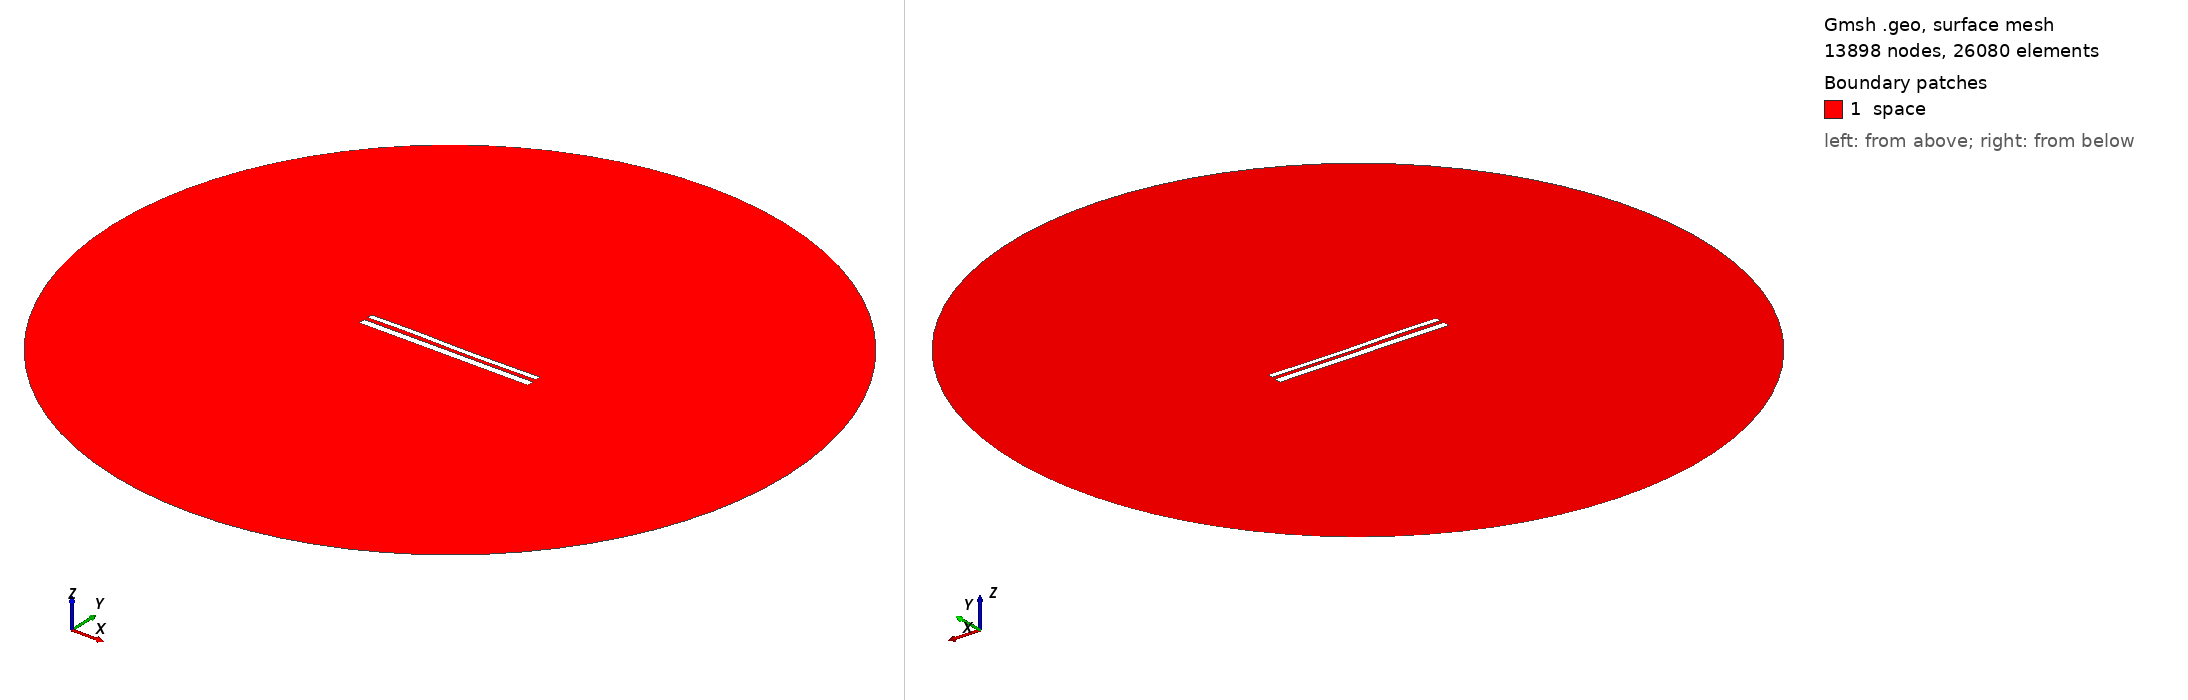

Gmsh geometry script, surface-meshed: 13898 nodes, 26080 surface elements. Boundary patches (legend numbers): 1 space. Left view from above one corner, right view from below the opposite corner. Legend entries are the model's physical surfaces. The drawing asked Gmsh for element sizes between 1% and 20% of the model's largest extent; the script's own settings can give other sizes.

=== 11299.geo (drawn) ===
//---------------------------------------
// Geometry kernel
//---------------------------------------

SetFactory("OpenCASCADE");



//---------------------------------------
// Parameters of the geometry
//---------------------------------------

// Overetch of the upper plate
overetch = 0.375;

// Distance between the plates
distance = 2.25;

// Discretization over the x axis (for the deformation)
nx = 50; 

// Length of the plate
L = 100 - overetch; 

// Number of modes
n = 4; 

// 1st mode coefficient
coeff(1) = -0.15;
beta(1) = 0.596864 * 3.1415926535 / L;

// 2nd mode coefficient
coeff(2) = -0.075;
beta(2) = 1.49418 * 3.1415926535 / L;

// 3rd mode coefficient
coeff(3) = 0.15;
beta(3) = 2.50025 * 3.1415926535 / L;

// 4th mode coefficient
coeff(4) = 0.07499999999999998;
beta(4) = 3.49999 * 3.1415926535 / L;



//---------------------------------------
// Upper plate (deformed rectangle)
//---------------------------------------

// Coordiantes of the upper plate
xmin = -50;
xmax = 50 - overetch;

// Height of the upper plate
yheight = 4 - 2 * overetch;

// Indexes of the points
UpperID[] = {};
LowerID[] = {};
LeftID[] = {};
RightID[] = {};

// Point index
p = 1;

// Horizontal edges
For i In {1:nx}
    x = xmin + (i-1)*(xmax - xmin)/(nx-1);

    y_bottom = distance / 2 + overetch;
    For j In {1:n}
        C = (Cosh(beta(j)*L) + Cos(beta(j)*L)) / (Sinh(beta(j)*L) + Sin(beta(j)*L));
        y_bottom  = y_bottom + coeff(j) * (Cosh(beta(j)*(x+50)) - Cos(beta(j)*(x+50)) - C * (Sinh(beta(j)*(x+50)) - Sin(beta(j)*(x+50))));
    EndFor

    y_top = y_bottom + yheight;

    Point(p) = {x, y_top, 0, 1.0};
    UpperID[i] = p;
    p = p + 1;

    Point(p) = {x, y_bottom, 0, 1.0};
    LowerID[i] = p;
    p = p + 1;
EndFor

// Create point lists
UpperPts[] = {}; LowerPts[] = {};
For i In {1:nx}
  UpperPts[] += {UpperID[i]};
  LowerPts[] += {LowerID[i]};
EndFor

// Build splines
Spline(1) = {UpperPts[]};
Spline(2) = {LowerPts[]};
Line(3) = {LowerPts[nx-1], UpperPts[nx-1]};
Line(4) = {LowerPts[0], UpperPts[0]};

// Build the plane surface
Curve Loop(1) = {2, 3, -1, -4};
Plane Surface(1) = {1};



//---------------------------------------
// Lower plate (rectangle)
//---------------------------------------

// Vertices
Point(1001) = {-50, -1, 0, 1.0};
Point(1002) = { 50, -1, 0, 1.0};
Point(1003) = { 50,  -5, 0, 1.0};
Point(1004) = {-50,  -5, 0, 1.0};

// Edges
Line(5) = {1001, 1002};
Line(6) = {1002, 1003};
Line(7) = {1003, 1004};
Line(8) = {1004, 1001};

// Plane surface
Line Loop(2) = {5, 6, 7, 8};
Plane Surface(2) = {2}; 



//---------------------------------------
// Outer (fictious) boundary
//---------------------------------------

// Points
Point(1005) = {0, 0, 0};       // Center
Point(1006) = {200, 0, 0};     // Start point
Point(1007) = {0, 200, 0};     // 90 degrees
Point(1008) = {-200, 0, 0};    // 180 degrees
Point(1009) = {0, -200, 0};    // 270 degrees

// Circle arcs (each needs start, center, end)
Circle(9) = {1006, 1005, 1007};
Circle(10) = {1007, 1005, 1008};
Circle(11) = {1008, 1005, 1009};
Circle(12) = {1009, 1005, 1006};

// Plane surface for the entire domain
Curve Loop(3) = {9, 10, 11, 12};
Surface(3) = {3};

// Subtract the plates from the whole domain to obtain the actual domain where we want to solve the equations
BooleanDifference{ Surface{3}; Delete; }{ Surface{1}; Surface{2}; Delete; }




//---------------------------------------
// Transfinite Lines/Curves
//---------------------------------------

// Set the number of points on the boundaries
r = 7;

// Plates
Transfinite Curve {1, 2} = 50*r Using Progression 1;
Transfinite Curve {3, 4} = 2*r Using Progression 1;
Transfinite Line {5, 7} = 50*r Using Progression 1;
Transfinite Line {6, 8} = 2*r Using Progression 1;

// Outer boundary
Transfinite Line {9, 10, 11, 12} = 20 Using Progression 1;



//---------------------------------------
// Physical groups
//---------------------------------------                

// Physical curves (boundaries)
Physical Line("force_segment", 10) = {2};
Physical Line("upper_plate", 11) = {1, 3, 4};
Physical Line("lower_plate", 12) = {5, 6, 7, 8};
Physical Line("boundary", 20) = {9, 10, 11, 12};

// Physical Surfaces
Physical Surface("space", 30) = {3};



//---------------------------------------
// 6. Generate the Mesh
//---------------------------------------

// 2D mesh generation
Mesh 2;
